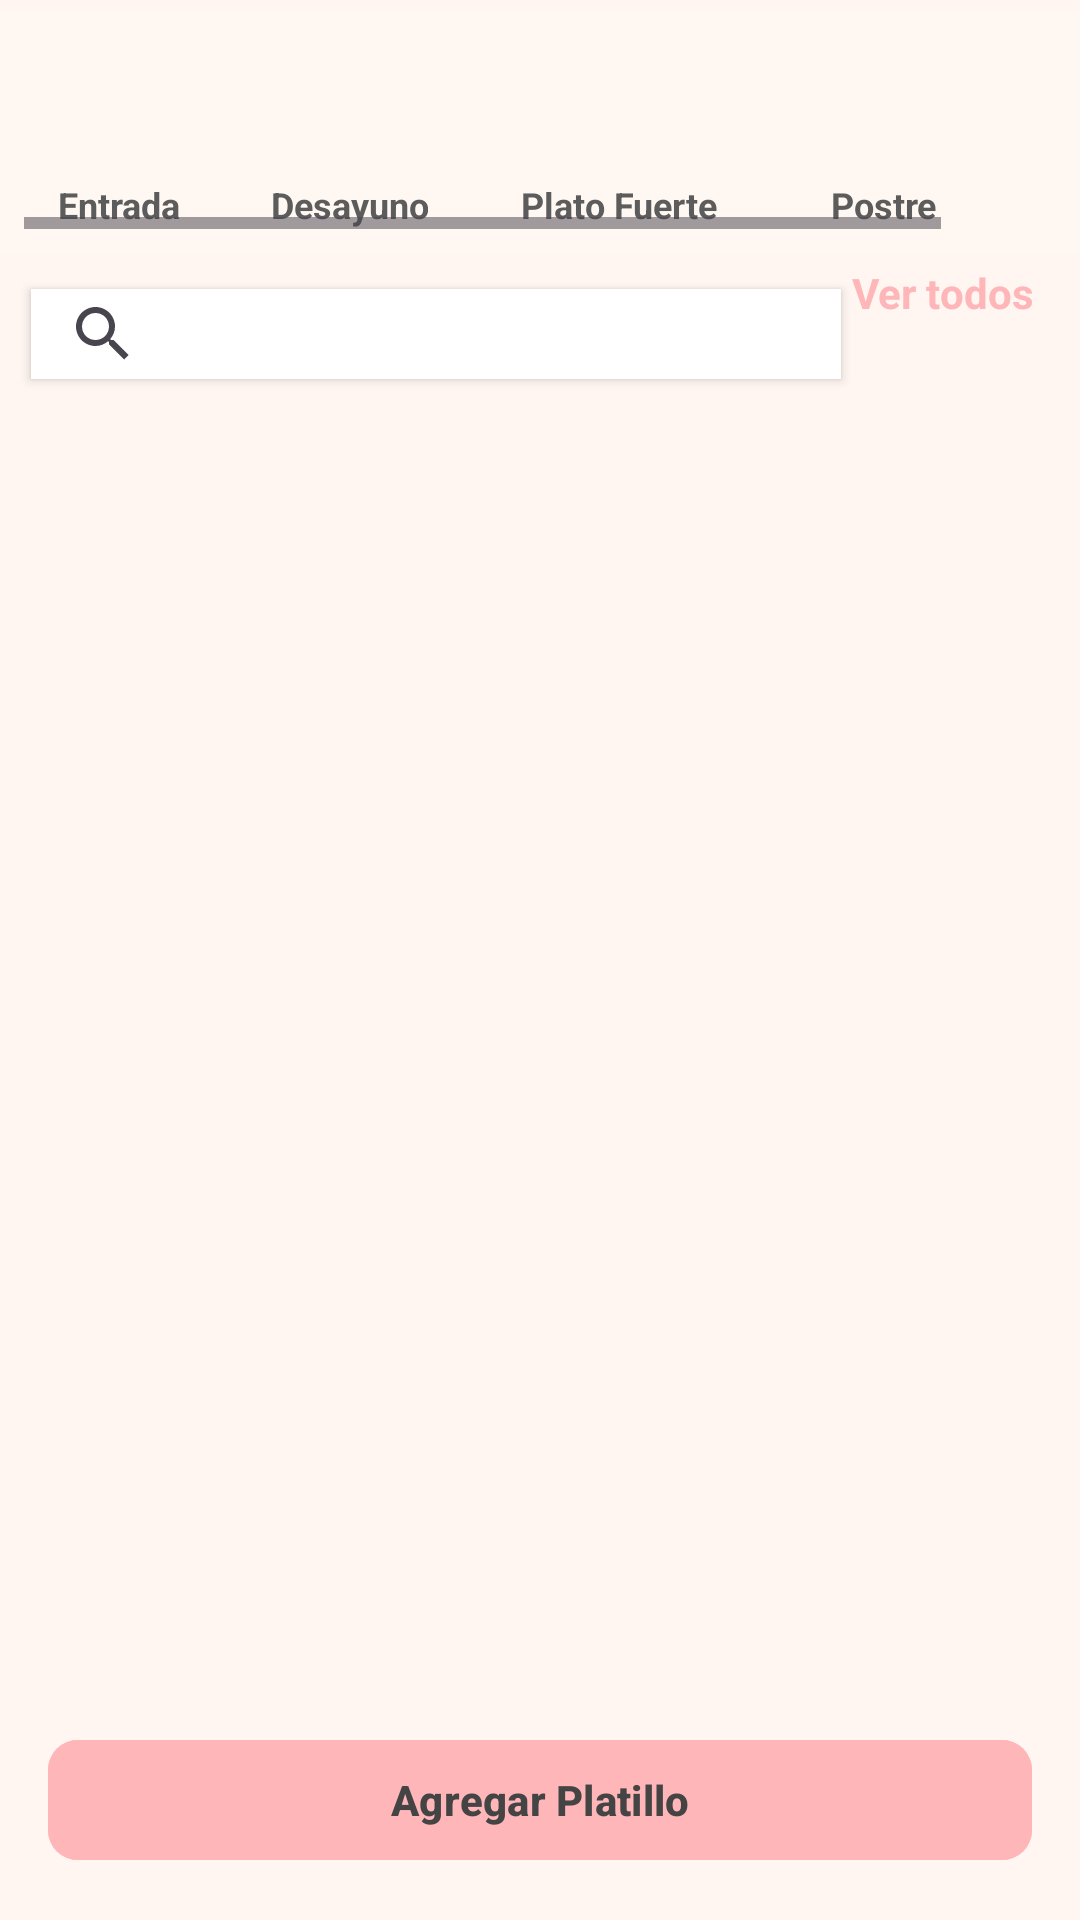

Android layout source for this screen:
<!-- AndroidManifest.xml: application theme Theme.SistemaDeComandas -->
<!-- res/layout/fragment_admin_menu.xml -->
<?xml version="1.0" encoding="utf-8"?>
<androidx.constraintlayout.widget.ConstraintLayout
    xmlns:android="http://schemas.android.com/apk/res/android"
    xmlns:app="http://schemas.android.com/apk/res-auto"
    xmlns:tools="http://schemas.android.com/tools"
    android:name="com.example.sistemadecomandas.vistasAdmin.ui.verMenu.AdminMenuFragment"
    android:layout_width="match_parent"
    android:layout_height="match_parent"
    android:background="@color/fondoPastel"
    tools:context=".vistasAdmin.ui.verMenu.AdminMenuFragment">

    <HorizontalScrollView
        android:id="@+id/categoriasScroll"
        android:layout_width="wrap_content"
        android:layout_height="wrap_content"
        android:layout_marginTop="4dp"
        android:fillViewport="true"
        android:padding="8dp"
        android:background="@color/pastelFondo"
        app:layout_constraintEnd_toEndOf="parent"
        app:layout_constraintHorizontal_bias="0.0"
        app:layout_constraintStart_toStartOf="parent"
        app:layout_constraintTop_toTopOf="parent">

        <LinearLayout
            android:id="@+id/layoutCategorias"
            android:layout_width="wrap_content"
            android:layout_height="wrap_content"
            android:gravity="center_vertical"
            android:orientation="horizontal">

            <LinearLayout
                android:layout_width="wrap_content"
                android:layout_height="wrap_content"
                android:layout_marginRight="10dp"
                android:gravity="center"
                android:orientation="vertical"
                android:paddingHorizontal="8dp">

                <ImageButton
                    android:id="@+id/btnEntrada"
                    android:layout_width="48dp"
                    android:layout_height="48dp"
                    android:backgroundTint="@color/pastelPrincipal"
                    android:backgroundTintMode="@color/pastelTexto"
                    android:background="@null"
                    android:contentDescription="Entrada"
                    android:src="@drawable/icon_menu" />

                <TextView
                    android:layout_width="wrap_content"
                    android:layout_height="wrap_content"
                    android:gravity="center"
                    android:text="Entrada"
                    android:textColor="@color/pastelTexto"
                    android:textSize="12sp"
                    android:textStyle="bold" />
            </LinearLayout>

            
            <LinearLayout
                android:layout_width="wrap_content"
                android:layout_height="wrap_content"
                android:layout_marginRight="15dp"
                android:gravity="center"
                android:orientation="vertical"
                android:paddingHorizontal="8dp">

                <ImageButton
                    android:id="@+id/btnDesayuno"
                    android:layout_width="48dp"
                    android:layout_height="48dp"
                    android:backgroundTint="@color/pastelPrincipal"
                    android:background="@null"
                    android:contentDescription="Desayuno"
                    android:src="@drawable/icon_menu" />

                <TextView
                    android:layout_width="wrap_content"
                    android:layout_height="wrap_content"
                    android:gravity="center"
                    android:text="Desayuno"
                    android:textColor="@color/pastelTexto"
                    android:textSize="12sp"
                    android:textStyle="bold" />
            </LinearLayout>

            <LinearLayout
                android:layout_width="wrap_content"
                android:layout_height="wrap_content"
                android:layout_marginRight="15dp"
                android:gravity="center"
                android:orientation="vertical"
                android:paddingHorizontal="8dp">
                <ImageButton
                    android:id="@+id/btnPlatoFuerte"
                    android:layout_width="48dp"
                    android:layout_height="48dp"
                    android:backgroundTint="@color/pastelPrincipal"
                    android:background="@null"
                    android:contentDescription="Plato Fuerte"
                    android:src="@drawable/icon_menu" />
                <TextView
                    android:layout_width="wrap_content"
                    android:layout_height="wrap_content"
                    android:gravity="center"
                    android:text="Plato Fuerte"
                    android:textColor="@color/pastelTexto"
                    android:textSize="12sp"
                    android:textStyle="bold" />
            </LinearLayout>

            <LinearLayout
                android:layout_width="wrap_content"
                android:layout_height="wrap_content"
                android:layout_marginRight="15dp"
                android:gravity="center"
                android:orientation="vertical"
                android:paddingHorizontal="8dp">
                <ImageButton
                    android:id="@+id/btnPostre"
                    android:layout_width="48dp"
                    android:layout_height="48dp"
                    android:backgroundTint="@color/pastelPrincipal"
                    android:background="@null"
                    android:contentDescription="Postre"
                    android:src="@drawable/icon_menu" />
                <TextView
                    android:layout_width="wrap_content"
                    android:layout_height="wrap_content"
                    android:gravity="center"
                    android:text="Postre"
                    android:textColor="@color/pastelTexto"
                    android:textSize="12sp"
                    android:textStyle="bold" />
            </LinearLayout>

            <LinearLayout
                android:layout_width="wrap_content"
                android:layout_height="wrap_content"
                android:gravity="center"
                android:orientation="vertical"
                android:paddingHorizontal="8dp">
                <ImageButton
                    android:id="@+id/btnBebidas"
                    android:layout_width="48dp"
                    android:layout_height="48dp"
                    android:backgroundTint="@color/pastelPrincipal"
                    android:background="@null"
                    android:contentDescription="Bebidas"
                    android:src="@drawable/icon_menu" />
                <TextView
                    android:layout_width="wrap_content"
                    android:layout_height="wrap_content"
                    android:gravity="center"
                    android:text="Bebidas"
                    android:textColor="@color/pastelTexto"
                    android:textSize="12sp"
                    android:textStyle="bold" />
            </LinearLayout>

        </LinearLayout>
    </HorizontalScrollView>

    <androidx.appcompat.widget.SearchView
        android:id="@+id/searchView"
        android:layout_width="270dp"
        android:layout_height="30dp"
        android:layout_marginTop="12dp"
        android:background="@color/tarjetaPastel"
        android:queryHint="Buscar platillos..."
        android:elevation="2dp"
        app:layout_constraintEnd_toEndOf="parent"
        app:layout_constraintHorizontal_bias="0.113"
        app:layout_constraintStart_toStartOf="parent"
        app:layout_constraintTop_toBottomOf="@id/categoriasScroll" />

    <androidx.recyclerview.widget.RecyclerView
        android:id="@+id/recyclerMenu"
        android:layout_width="match_parent"
        android:layout_height="0dp"
        android:layout_marginVertical="8dp"
        app:layout_constraintTop_toBottomOf="@id/searchView"
        app:layout_constraintBottom_toTopOf="@id/btnNuevoPlatillo"
        app:layout_constraintStart_toStartOf="parent"
        app:layout_constraintEnd_toEndOf="parent" />

    <Button
        android:id="@+id/btnNuevoPlatillo"
        style="@style/styleButton1"
        android:layout_width="0dp"
        android:layout_height="wrap_content"
        android:layout_margin="16dp"
        android:backgroundTint="@color/accentoPastel"
        android:textColor="@color/textPrincipal"
        android:drawableStart="@drawable/outline_add_2_24"
        android:text="Agregar Platillo"
        app:layout_constraintTop_toBottomOf="@id/recyclerMenu"
        app:layout_constraintBottom_toBottomOf="parent"
        app:layout_constraintStart_toStartOf="parent"
        app:layout_constraintEnd_toEndOf="parent" />

    <TextView
        android:id="@+id/btnVerTodosItems"
        android:layout_width="wrap_content"
        android:layout_height="wrap_content"
        android:layout_marginTop="88dp"
        android:text="Ver todos"
        android:textColor="@color/pastelPrincipal"
        android:textAlignment="center"
        android:textStyle="bold"
        app:layout_constraintEnd_toEndOf="parent"
        app:layout_constraintHorizontal_bias="0.946"
        app:layout_constraintStart_toStartOf="@+id/searchView"
        app:layout_constraintTop_toTopOf="parent" />

</androidx.constraintlayout.widget.ConstraintLayout>
<!-- resources referenced by this layout -->
<resources>
  <color name="accentoPastel">#FFB6B9</color>
  <color name="fondoPastel">#FFF6F1</color>
  <color name="pastelFondo">#FFF8F2</color>
  <color name="pastelPrincipal">#FFB6B9</color>
  <color name="pastelTexto">#5C5C5C</color>
  <color name="tarjetaPastel">#FFFFFF</color>
  <color name="textPrincipal">#444444</color>
  <style name="styleButton1">
          <item name="android:backgroundTint">@color/purple_dark_3</item>
          <item name="android:textColor">@color/white</item>
          <item name="cornerRadius">10dp</item>
          <item name="android:textStyle">bold</item>
      </style>
  <style name="Theme.SistemaDeComandas" parent="Base.Theme.SistemaDeComandas" />
  <color name="purple_dark_3">#4D0436</color>
  <color name="white">#FFFFFFFF</color>
  <style name="Base.Theme.SistemaDeComandas" parent="Theme.Material3.DayNight.NoActionBar">
          
          
      </style>
</resources>
